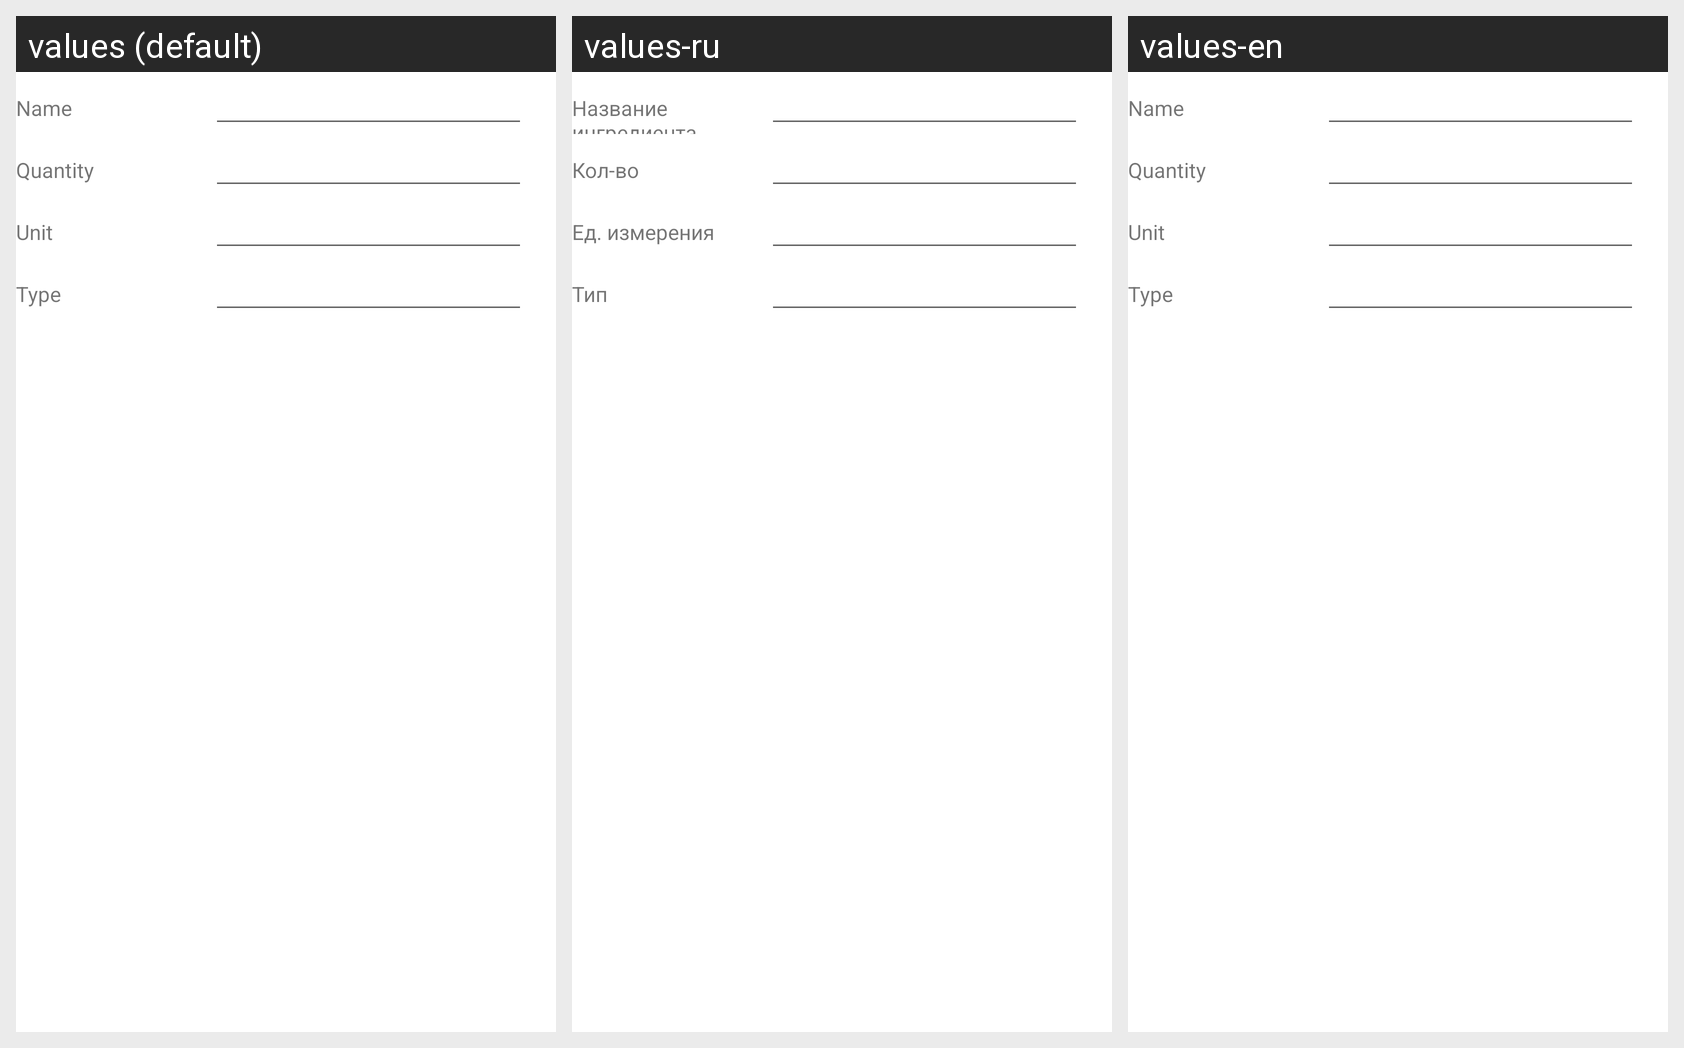

This grid shows one Android layout under several languages. Give, for every string resource on the screen, its name, the default text and each shown locale's text.
Android screen res/layout/dialog_add_ingredient.xml rendered under 3 locales, left to right: values (default), values-ru, values-en. Device: Nexus 5 (rendered at 1080×1920; each locale shown at half size, 540×960, under a caption strip naming it); theme Theme.RecipeAdviser.
Strings drawn on this screen, with the default value and each locale's value (text and hints the layout hard-codes, and strings that could not be matched under every locale, appear in the picture but are not listed):

name_of_ingr
  values: Name
  values-ru: Название ингредиента
  values-en: Name

quantity_of_inr
  values: Quantity
  values-ru: Кол-во
  values-en: Quantity

unit_of_measure
  values: Unit
  values-ru: Ед. измерения
  values-en: Unit

type_of_inr
  values: Type
  values-ru: Тип
  values-en: Type
